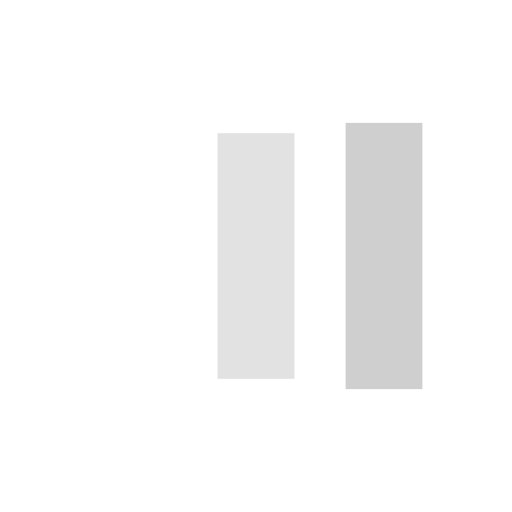
t = 0.00 s
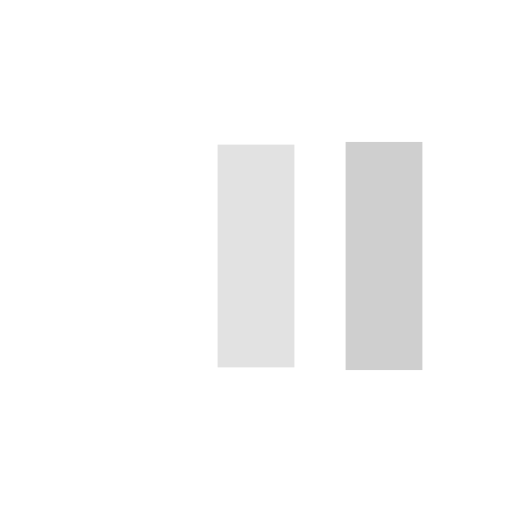
t = 0.13 s
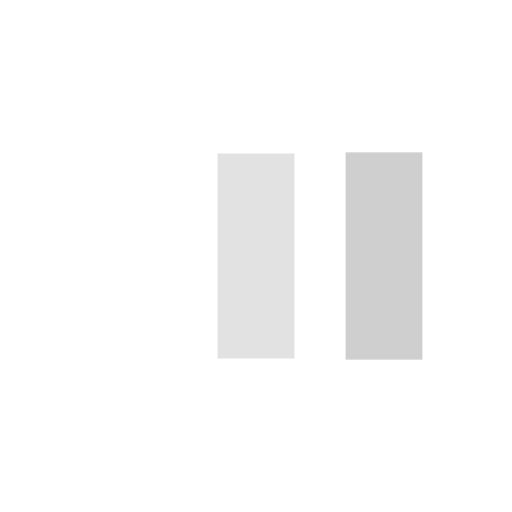
t = 0.38 s
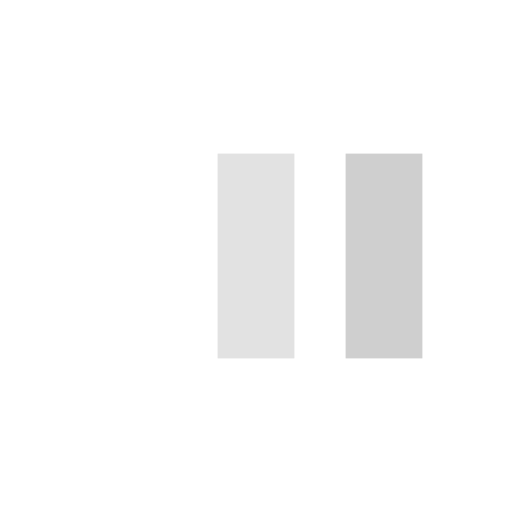
t = 0.50 s
t = 0.63 s: frame unchanged from t = 0.50 s, image omitted
t = 0.88 s: frame unchanged from t = 0.50 s, image omitted

The animated SVG that drew these frames (rendered in a browser with its animation timeline set to each time). Animation: 6 SMIL elements (animate=6); one cycle of 1.00 s, repeats indefinitely.

<svg width="200px"  height="200px"  xmlns="http://www.w3.org/2000/svg" viewBox="0 0 100 100" preserveAspectRatio="xMidYMid" class="lds-facebook" style="background: none;"><rect ng-attr-x="{{config.x1}}" ng-attr-y="{{config.y}}" ng-attr-width="{{config.width}}" ng-attr-height="{{config.height}}" ng-attr-fill="{{config.c1}}" x="17.5" y="30" width="15" height="40" fill="#ffffff"><animate attributeName="y" calcMode="spline" values="18;30;30" keyTimes="0;0.5;1" dur="1" keySplines="0 0.5 0.5 1;0 0.5 0.5 1" begin="-0.2s" repeatCount="indefinite"></animate><animate attributeName="height" calcMode="spline" values="64;40;40" keyTimes="0;0.5;1" dur="1" keySplines="0 0.5 0.5 1;0 0.5 0.5 1" begin="-0.2s" repeatCount="indefinite"></animate></rect><rect ng-attr-x="{{config.x2}}" ng-attr-y="{{config.y}}" ng-attr-width="{{config.width}}" ng-attr-height="{{config.height}}" ng-attr-fill="{{config.c2}}" x="42.5" y="30" width="15" height="40" fill="#e2e2e2"><animate attributeName="y" calcMode="spline" values="20.999999999999996;30;30" keyTimes="0;0.5;1" dur="1" keySplines="0 0.5 0.5 1;0 0.5 0.5 1" begin="-0.1s" repeatCount="indefinite"></animate><animate attributeName="height" calcMode="spline" values="58.00000000000001;40;40" keyTimes="0;0.5;1" dur="1" keySplines="0 0.5 0.5 1;0 0.5 0.5 1" begin="-0.1s" repeatCount="indefinite"></animate></rect><rect ng-attr-x="{{config.x3}}" ng-attr-y="{{config.y}}" ng-attr-width="{{config.width}}" ng-attr-height="{{config.height}}" ng-attr-fill="{{config.c3}}" x="67.5" y="30" width="15" height="40" fill="#cfcfcf"><animate attributeName="y" calcMode="spline" values="24;30;30" keyTimes="0;0.5;1" dur="1" keySplines="0 0.5 0.5 1;0 0.5 0.5 1" begin="0s" repeatCount="indefinite"></animate><animate attributeName="height" calcMode="spline" values="52;40;40" keyTimes="0;0.5;1" dur="1" keySplines="0 0.5 0.5 1;0 0.5 0.5 1" begin="0s" repeatCount="indefinite"></animate></rect></svg>
